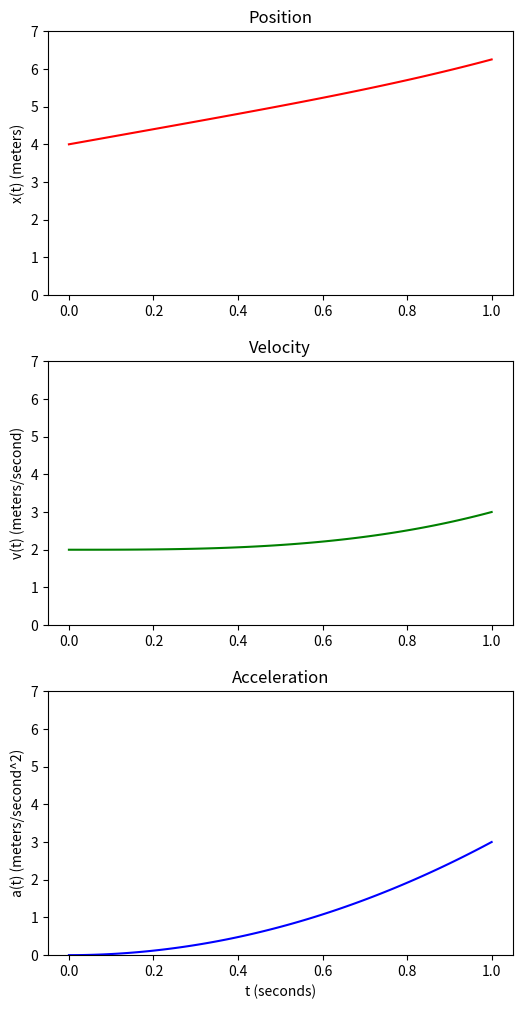

Source code (Python):
import matplotlib.pyplot as plt
from typing import List


X0 = 4.00
V0 = 2.00
V1 = 1.00


def x(t: float) -> float:
	return (V1/4)*t**4 + V0*t + X0

def v(t: float) -> float:
	return V1*t**3 + V0

def a(t: float) -> float:
	return 3*V1*t**2

def linspace(start: float, stop: float, n: int) -> List[float]:
	"""Returns a List of linearly spaced numbers."""
	if n <= 0:
		return []
	elif n == 1:
		return [start]
	else:
		step = (stop - start)/(n - 1)
		return [start + step*i for i in range(n)]	

def make_fig():
	fig = plt.figure(figsize=(6, 12))
	ts = linspace(0, 1, 100)
	# Position subplot.
	x_ax = fig.add_subplot(3, 1, 1)
	x_ax.set_title("Position")
	x_ax.set_ylabel("x(t) (meters)")
	x_ax.set_ylim(0, 7)
	x_ax.plot(ts, list(map(x, ts)), "r")
	# Velocity subplot.
	v_ax = fig.add_subplot(3, 1, 2)
	v_ax.set_title("Velocity")
	v_ax.set_ylabel("v(t) (meters/second)")
	v_ax.set_ylim(0, 7)
	v_ax.plot(ts, list(map(v, ts)), "g")
	# Acceleration subplot.
	a_ax = fig.add_subplot(3, 1, 3)
	a_ax.set_title("Acceleration")
	a_ax.set_ylim(0, 7)
	a_ax.set_ylabel("a(t) (meters/second^2)")
	a_ax.plot(ts, list(map(a, ts)), "b")
	a_ax.set_xlabel("t (seconds)")
	# Adjustments.
	fig.subplots_adjust(hspace=0.25)
	return fig
	

if __name__ == "__main__":
	make_fig().savefig("fig.pdf", bbox_inches="tight")
